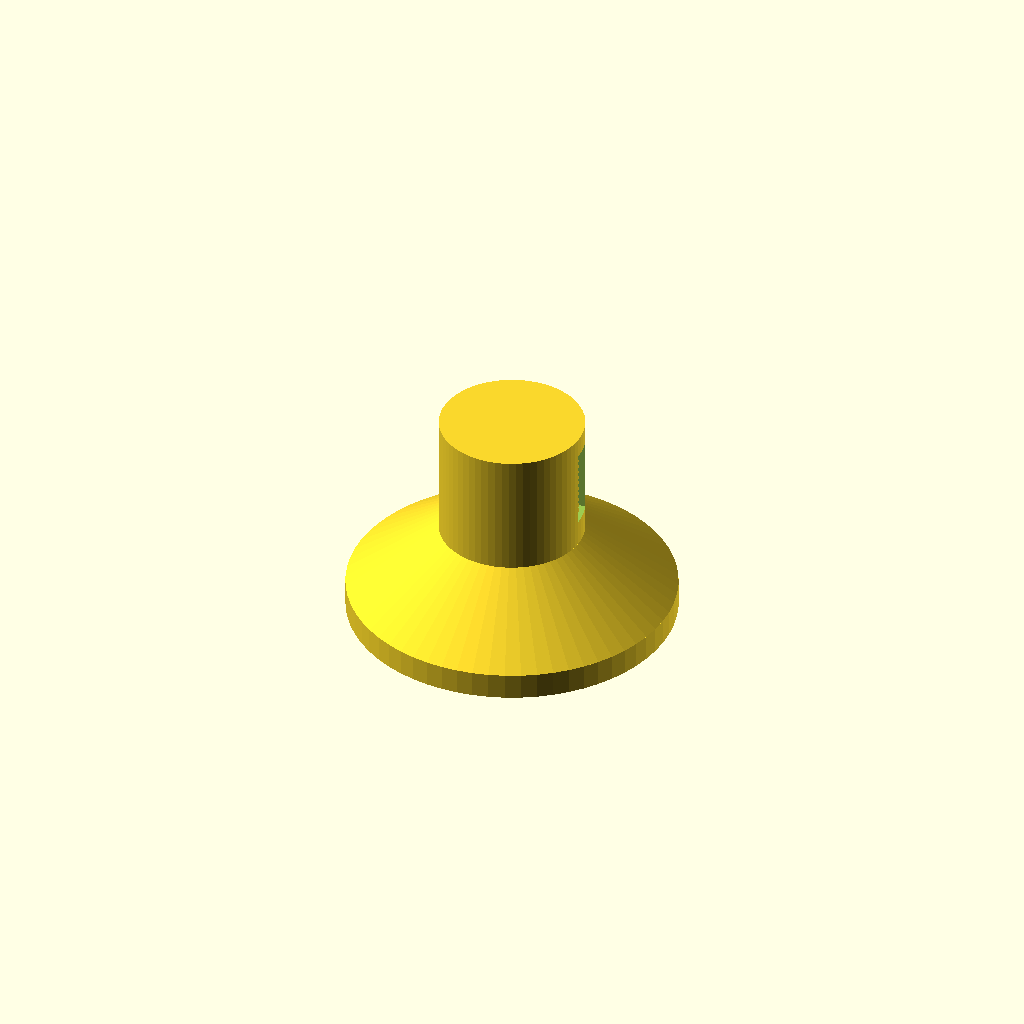
Cell 1: rendered with the file's own defaults.
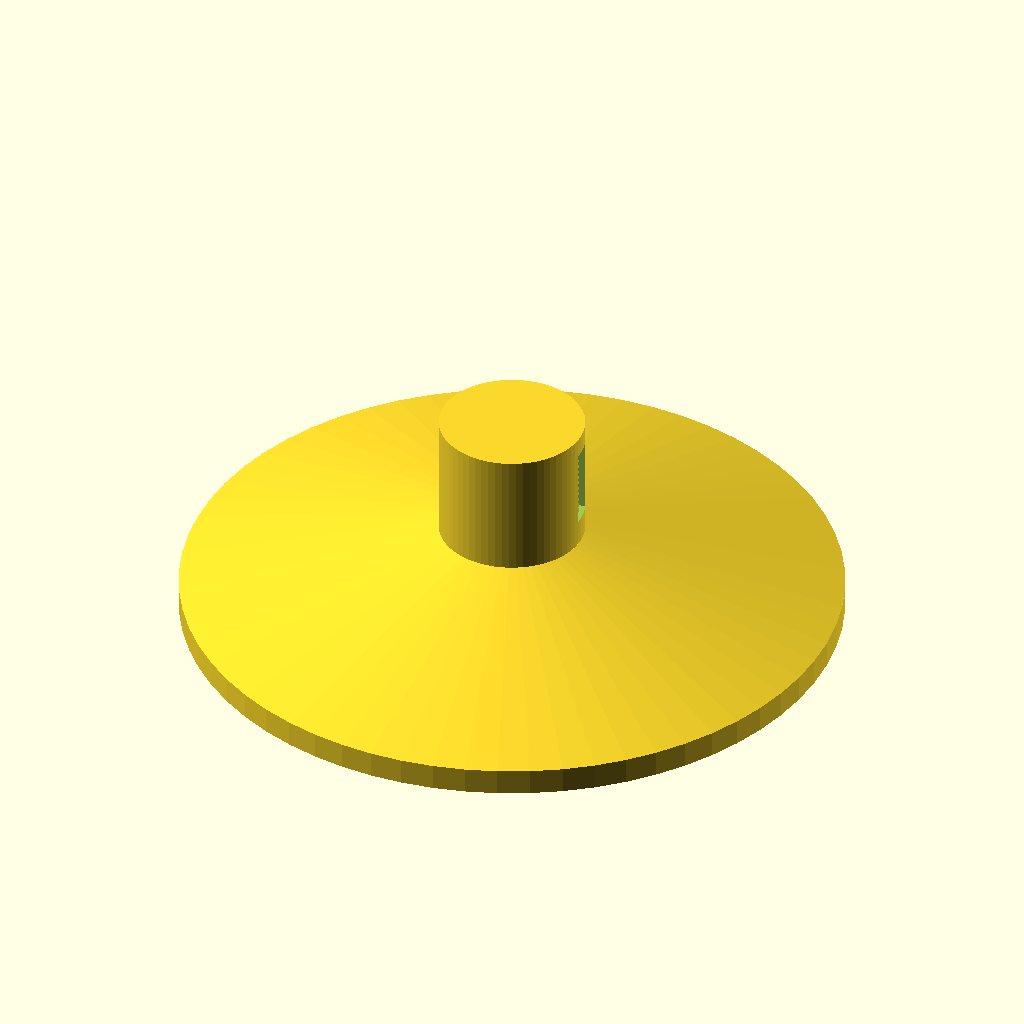
Cell 2: base_diameter = 100 (everything else at default).
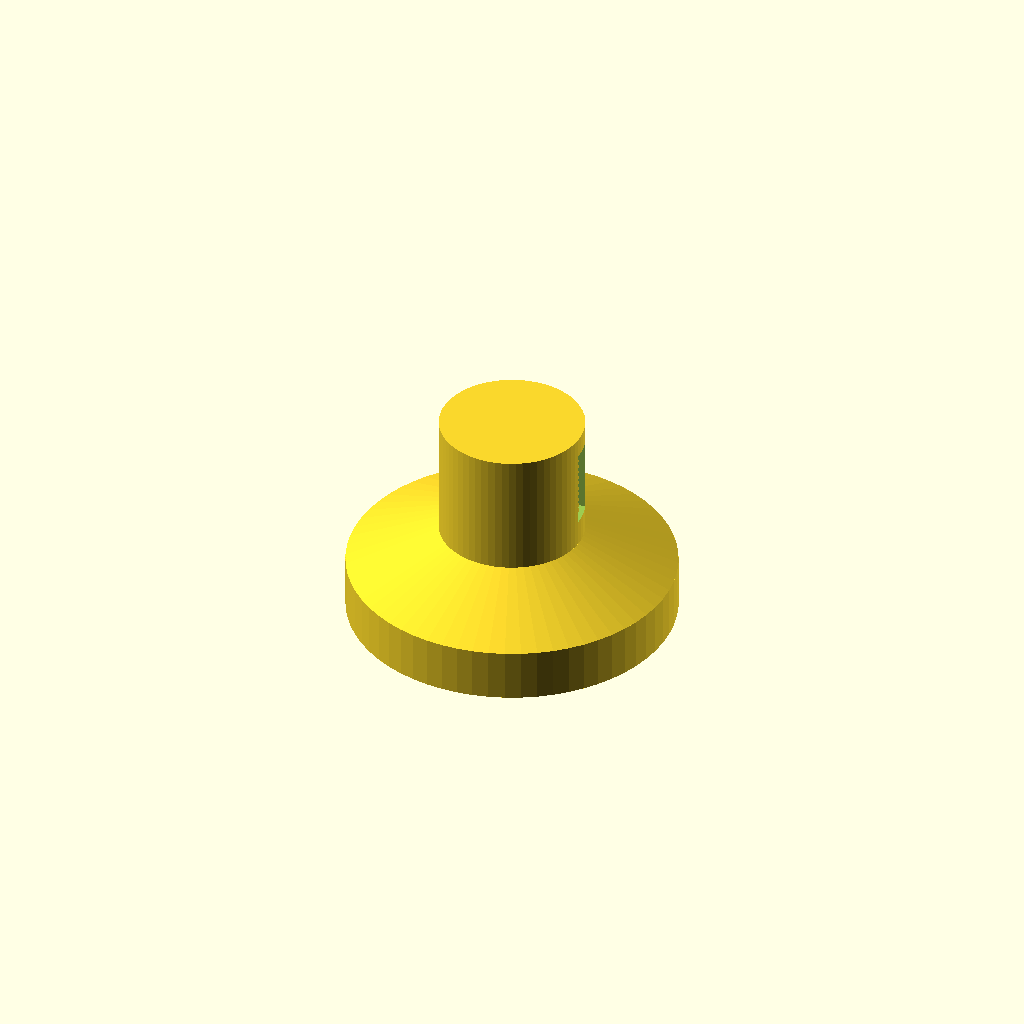
Cell 3: base_height = 8 (everything else at default).
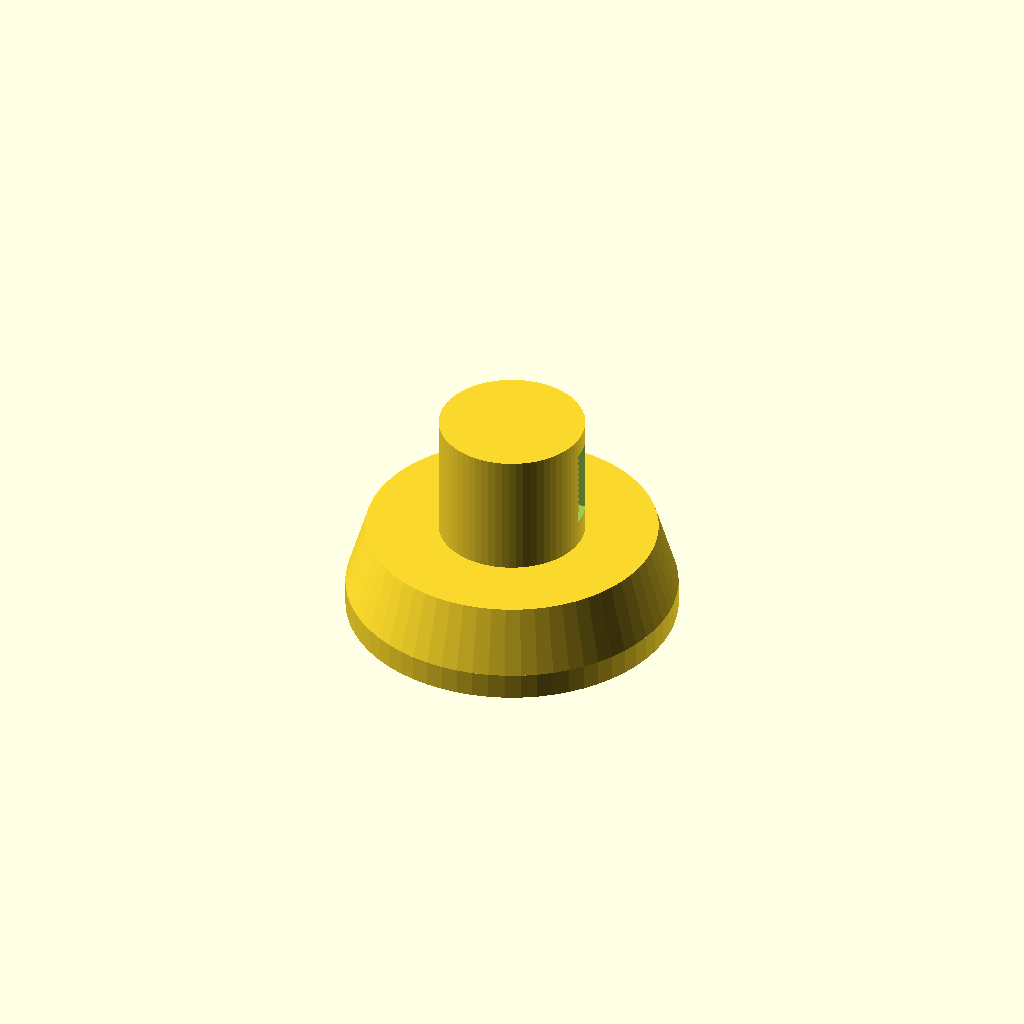
Cell 4: cone_top_diam = 44 (everything else at default).
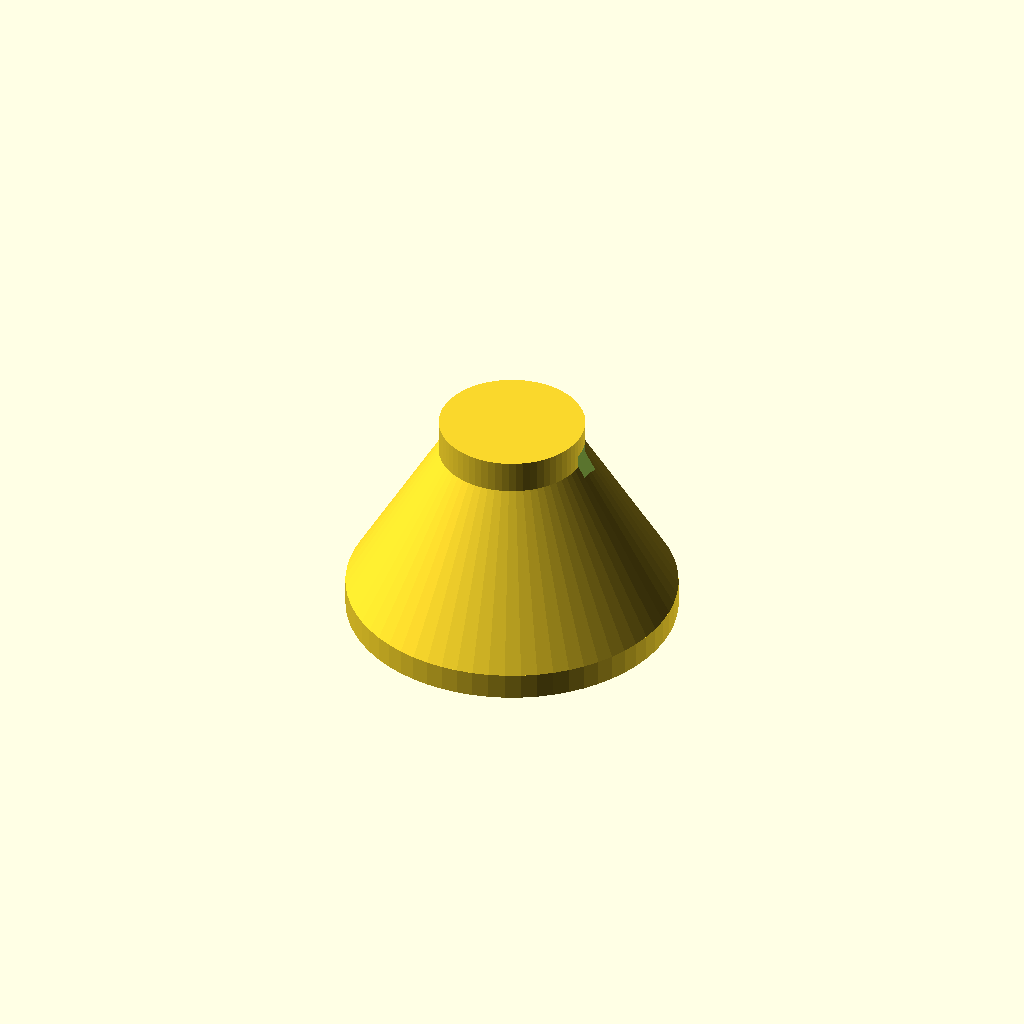
Cell 5 — cone_top_z set to 28, the other parameters unchanged.
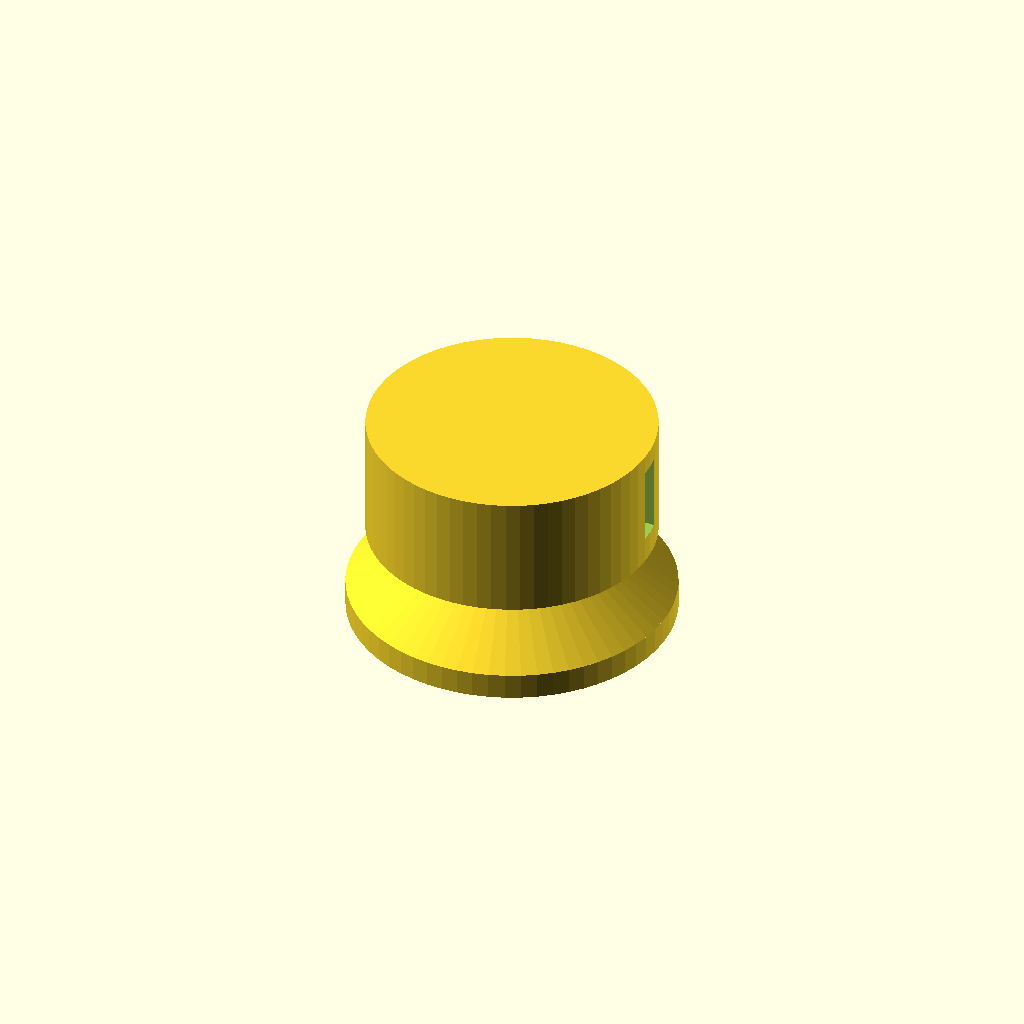
Cell 6 — column_diameter set to 44, the other parameters unchanged.
All cells are drawn from one camera (rotation 55°, 0°, 25°, orthographic, colour scheme Cornfield), so only the parameter changes between them.
Source of the model, bench/heldout/harness/bench/results/r4-bonsai/code/bonsai2-27b-pq2_0/microtube_balance_stand_s0_a1.scad:
// 1.5 mL microcentrifuge tube stand for analytical balance
// Print orientation: standing up, base on XY plane at z=0, centred on origin.

// ---- Dimensions (mm) ----
base_diameter   = 50;   // base disc diameter
base_height     = 4;    // base disc height (z = 0..4)
cone_top_diam   = 22;   // cone top diameter at z=14
cone_top_z      = 14;   // cone top height
column_diameter = 22;   // column diameter
column_top_z    = 33;   // column top height
seat_diameter   = 11;   // tube seat diameter
seat_bottom_z   = 23;   // seat bottom height
tip_diameter    = 3;    // tube tip diameter
tip_bottom_z    = 6;    // tip cone bottom height
window_width    = 4;    // viewing window width in Y
window_bottom_z = 18;   // window bottom height
window_top_z    = 30;   // window top height
cut_margin      = 1;    // extra mm for clean cuts

$fn = 64;               // resolution for curved shapes

// ---- Build the solid ----
// Base disc (z = 0..4)
// Cone (z = 4..14)
// Column (z = 14..33)
// Tube seat (z = 23..33)
// Tube tip cone (z = 6..23)
// Viewing window cut (z = 18..30, +X side)

difference() {
    // Solid
    union() {
        // Base disc
        cylinder(h = base_height, d = base_diameter);

        // Cone
        translate([0, 0, base_height])
            cylinder(h = cone_top_z - base_height,
                     d1 = base_diameter,
                     d2 = cone_top_diam);

        // Column
        translate([0, 0, cone_top_z])
            cylinder(h = column_top_z - cone_top_z,
                     d = column_diameter);

        // Tube seat
        translate([0, 0, seat_bottom_z])
            cylinder(h = column_top_z - seat_bottom_z,
                     d = seat_diameter);

        // Tube tip cone
        translate([0, 0, tip_bottom_z])
            cylinder(h = seat_bottom_z - tip_bottom_z,
                     d1 = tip_diameter,
                     d2 = seat_diameter);
    }

    // Viewing window cut
    // The window is on the +X side, so it starts at x = seat_diameter/2
    // and extends to x = column_diameter/2 + cut_margin.
    // It is centred in Y at 0, width = window_width.
    // It spans z from window_bottom_z to window_top_z.
    translate([seat_diameter/2, 0, window_bottom_z])
        cube([column_diameter/2 - seat_diameter/2 + cut_margin,
              window_width,
              window_top_z - window_bottom_z]);
}
Customizer parameters (derived from the source; name, type, default, range or options):
base_diameter: number, default 50
base_height: number, default 4
cone_top_diam: number, default 22
cone_top_z: number, default 14
column_diameter: number, default 22
column_top_z: number, default 33
seat_diameter: number, default 11
seat_bottom_z: number, default 23
tip_diameter: number, default 3
tip_bottom_z: number, default 6
window_width: number, default 4
window_bottom_z: number, default 18
window_top_z: number, default 30
cut_margin: number, default 1
